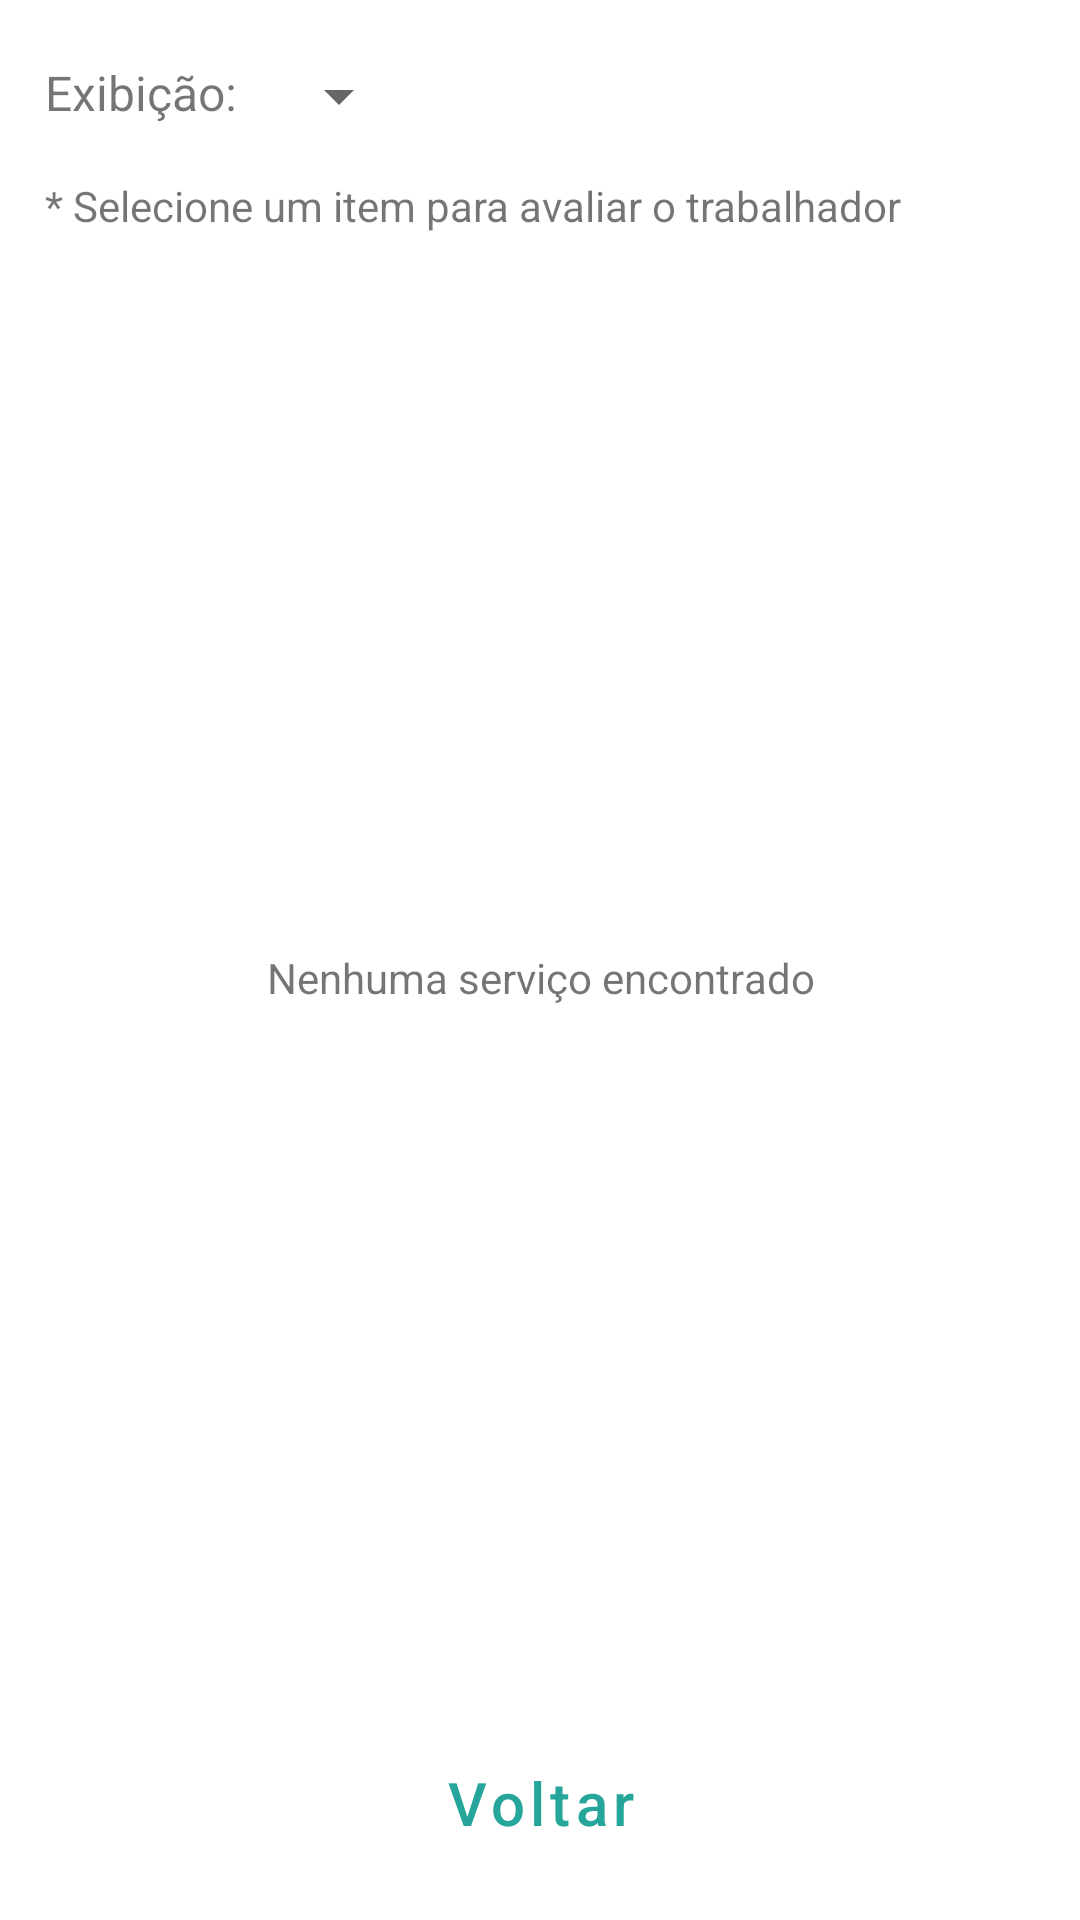

Produce the Android XML layout that renders to this screen, including the resource entries it uses.
<!-- AndroidManifest.xml: application theme Theme.TomVerde -->
<!-- res/layout/activity_listar_trabalhos_concluidos.xml -->
<?xml version="1.0" encoding="utf-8"?>
<androidx.core.widget.NestedScrollView xmlns:android="http://schemas.android.com/apk/res/android"
    android:layout_width="match_parent"
    android:layout_height="match_parent"
    android:fillViewport="true">

    <androidx.constraintlayout.widget.ConstraintLayout xmlns:android="http://schemas.android.com/apk/res/android"
        xmlns:app="http://schemas.android.com/apk/res-auto"
        xmlns:tools="http://schemas.android.com/tools"
        android:layout_width="match_parent"
        android:layout_height="match_parent"
        tools:context=".ListarTrabalhosConcluidos">

        <LinearLayout
            android:layout_width="match_parent"
            android:layout_height="match_parent"
            android:orientation="vertical"
            android:padding="15dp">

            
            <LinearLayout
                android:id="@+id/opcoesExibicaoLL"
                android:layout_width="wrap_content"
                android:layout_height="wrap_content"
                android:layout_marginTop="5dp"
                android:layout_marginBottom="15dp"
                android:orientation="horizontal">

                <TextView
                    android:layout_width="wrap_content"
                    android:layout_height="wrap_content"
                    android:layout_marginRight="10dp"
                    android:text="Exibição:"
                    android:textSize="16sp" />

                <Spinner
                    android:id="@+id/trabalhadorSpnr"
                    android:layout_width="wrap_content"
                    android:layout_height="wrap_content" />

            </LinearLayout>

            <TextView
                android:id="@+id/selecionaAvaliacaoTxt"
                android:layout_width="wrap_content"
                android:layout_height="wrap_content"
                android:text="* Selecione um item para avaliar o trabalhador" />

            <LinearLayout
                android:layout_width="match_parent"
                android:layout_height="450dp"
                android:layout_marginBottom="3dp"
                android:layout_weight="1">

                <ListView
                    android:id="@+id/trabalhosList"
                    android:layout_width="match_parent"
                    android:layout_height="match_parent"
                    android:layout_weight="1"
                    android:background="@drawable/borda_lista"
                    android:nestedScrollingEnabled="true"
                    android:padding="5dp"
                    android:scrollbars="vertical" />

                <TextView
                    android:id="@+id/listaVaziaTxt"
                    android:layout_width="match_parent"
                    android:layout_height="match_parent"
                    android:gravity="center"
                    android:text="Nenhuma serviço encontrado" />

            </LinearLayout>

            
            <Button
                android:id="@+id/voltarBtn"
                style="@style/Widget.MaterialComponents.Button.OutlinedButton"
                android:layout_width="match_parent"
                android:layout_height="wrap_content"
                android:layout_gravity="center"
                android:text="Voltar"
                android:textAllCaps="false"
                android:textSize="20dp" />

        </LinearLayout>

    </androidx.constraintlayout.widget.ConstraintLayout>
</androidx.core.widget.NestedScrollView>
<!-- resources referenced by this layout -->
<resources>
  <!-- drawable borda_lista (drawable) -->
  <?xml version="1.0" encoding="utf-8"?>
  <shape xmlns:android="http://schemas.android.com/apk/res/android">
  
      <stroke
          android:width="2dp"
          android:color="#c0c0c0"/>
  
  </shape>
  <style name="Theme.TomVerde" parent="Theme.MaterialComponents.DayNight.DarkActionBar">
          
          <item name="colorPrimary">@color/green2</item>
          <item name="colorPrimaryVariant">@color/green1</item>
          <item name="colorOnPrimary">@color/white</item>
          
          <item name="colorSecondary">@color/teal_200</item>
          <item name="colorSecondaryVariant">@color/teal_700</item>
          <item name="colorOnSecondary">@color/black</item>
          
          <item name="android:statusBarColor" tools:targetApi="l">?attr/colorPrimaryVariant</item>
          
      </style>
  <color name="green2">#26A69A</color>
  <color name="green1">#009688</color>
  <color name="white">#FFFFFFFF</color>
  <color name="teal_200">#FF03DAC5</color>
  <color name="teal_700">#FF018786</color>
  <color name="black">#FF000000</color>
</resources>
